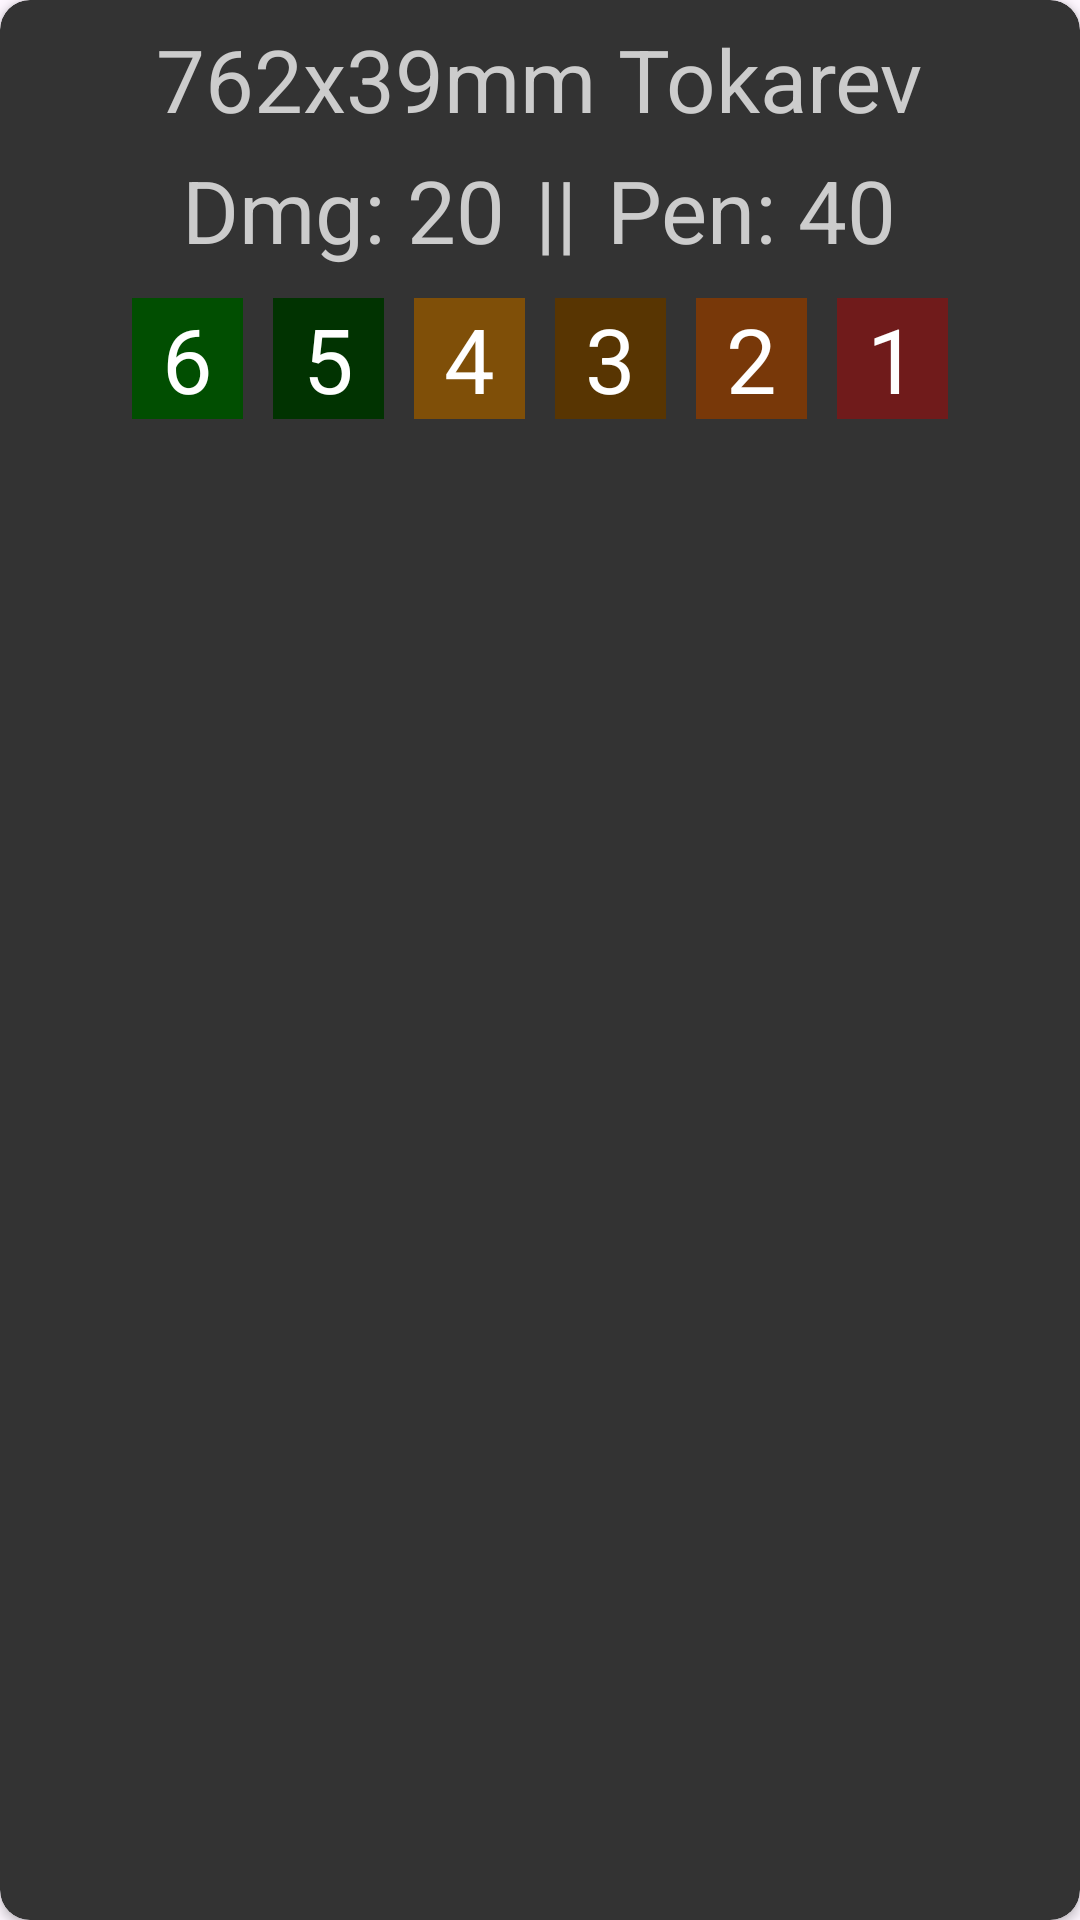

Android layout source for this screen:
<!-- AndroidManifest.xml: application theme Theme.WikiTarkov -->
<!-- res/layout/rv_ammo_item.xml -->
<?xml version="1.0" encoding="utf-8"?>
<androidx.cardview.widget.CardView xmlns:android="http://schemas.android.com/apk/res/android"
    android:layout_margin="10dp"
    android:id="@+id/cv_ammo_item"
    android:layout_width="match_parent"
    android:layout_height="wrap_content"
    xmlns:app="http://schemas.android.com/apk/res-auto"
    android:layout_gravity="center_horizontal"
    android:backgroundTint="@color/rv_background"
    app:cardCornerRadius="10dp">
    <LinearLayout
        android:layout_width="match_parent"
        android:layout_height="wrap_content"
        android:gravity="center"
        android:orientation="vertical"
        android:padding="7dp">
        <TextView
            android:id="@+id/tv_ammo_name"
            android:textColor="@color/light_color"
            android:layout_width="wrap_content"
            android:layout_height="wrap_content"
            android:text="762x39mm Tokarev"
            android:textSize="29sp" />

        <LinearLayout
            android:layout_width="wrap_content"
            android:layout_height="wrap_content">

            <TextView
                android:id="@+id/tv_ammo_dmg"
                android:textColor="@color/light_color"
                android:layout_width="wrap_content"
                android:layout_height="wrap_content"
                android:layout_margin="5dp"
                android:background="@drawable/rv_textviews_border"
                android:text="Dmg: 20"
                android:textSize="29sp" />

            <TextView
                android:textColor="@color/light_color"
                android:layout_width="wrap_content"
                android:layout_height="wrap_content"
                android:layout_margin="5dp"
                android:text="||"
                android:textSize="29sp" />

            <TextView
                android:id="@+id/tv_ammo_pen"
                android:textColor="@color/light_color"
                android:layout_width="wrap_content"
                android:layout_height="wrap_content"
                android:layout_margin="5dp"
                android:text="Pen: 40"

                android:textSize="29sp" />
        </LinearLayout>

        <LinearLayout
            android:layout_width="wrap_content"
            android:layout_height="wrap_content">

            <TextView
                android:id="@+id/tv_ammo_pen_tier1"
                android:layout_width="wrap_content"
                android:layout_height="wrap_content"
                android:layout_margin="5dp"
                android:background="@color/pen6"
                android:text="6"
                android:paddingStart="10dp"
                android:paddingEnd="10dp"
                android:textColor="@color/white"
                android:textSize="30sp" />

            <TextView
                android:id="@+id/tv_ammo_pen_tier2"
                android:layout_width="wrap_content"
                android:layout_height="wrap_content"
                android:layout_margin="5dp"
                android:background="@color/pen5"
                android:text="5"
                android:paddingStart="10dp"
                android:paddingEnd="10dp"
                android:textColor="@color/white"
                android:textSize="30sp" />

            <TextView
                android:id="@+id/tv_ammo_pen_tier3"
                android:layout_width="wrap_content"
                android:layout_height="wrap_content"
                android:layout_margin="5dp"
                android:background="@color/pen4"
                android:text="4"
                android:paddingStart="10dp"
                android:paddingEnd="10dp"
                android:textColor="@color/white"
                android:textSize="30sp" />

            <TextView
                android:id="@+id/tv_ammo_pen_tier4"
                android:layout_width="wrap_content"
                android:layout_height="wrap_content"
                android:layout_margin="5dp"
                android:background="@color/pen3"
                android:text="3"
                android:paddingStart="10dp"
                android:paddingEnd="10dp"
                android:textColor="@color/white"
                android:textSize="30sp" />

            <TextView
                android:id="@+id/tv_ammo_pen_tier5"
                android:layout_width="wrap_content"
                android:layout_height="wrap_content"
                android:layout_margin="5dp"
                android:background="@color/pen2"
                android:text="2"
                android:paddingStart="10dp"
                android:paddingEnd="10dp"
                android:textColor="@color/white"
                android:textSize="30sp" />

            <TextView
                android:id="@+id/tv_ammo_pen_tier6"
                android:layout_width="wrap_content"
                android:layout_height="wrap_content"
                android:layout_margin="5dp"
                android:background="@color/pen1"
                android:text="1"
                android:paddingStart="10dp"
                android:paddingEnd="10dp"
                android:textColor="@color/white"
                android:textSize="30sp" />
        </LinearLayout>
    </LinearLayout>
</androidx.cardview.widget.CardView>
<!-- resources referenced by this layout -->
<resources>
  <color name="light_color">#CCCCCC</color>
  <color name="pen1">#701b1b</color>
  <color name="pen2">#783809</color>
  <color name="pen3">#583502</color>
  <color name="pen4">#7f4f08</color>
  <color name="pen5">#013301</color>
  <color name="pen6">#014e01</color>
  <color name="rv_background">#333333</color>
  <color name="white">#FFFFFFFF</color>
  <!-- drawable rv_textviews_border (drawable) -->
  <?xml version="1.0" encoding="utf-8"?>
  <selector xmlns:android="http://schemas.android.com/apk/res/android">
      <shape xmlns:android="http://schemas.android.com/apk/res/android" android:shape="rectangle" >
          <solid android:color="@android:color/white" />
          <stroke android:width="1dip" android:color="#000000"/>
      </shape>
  </selector>
  <style name="Theme.WikiTarkov" parent="Base.Theme.WikiTarkov" />
  <style name="Base.Theme.WikiTarkov" parent="Theme.Material3.DayNight.NoActionBar">
          
          
          <item name="colorPrimaryTheme">@color/dark_color</item>
      </style>
  <color name="dark_color">#111111</color>
</resources>
